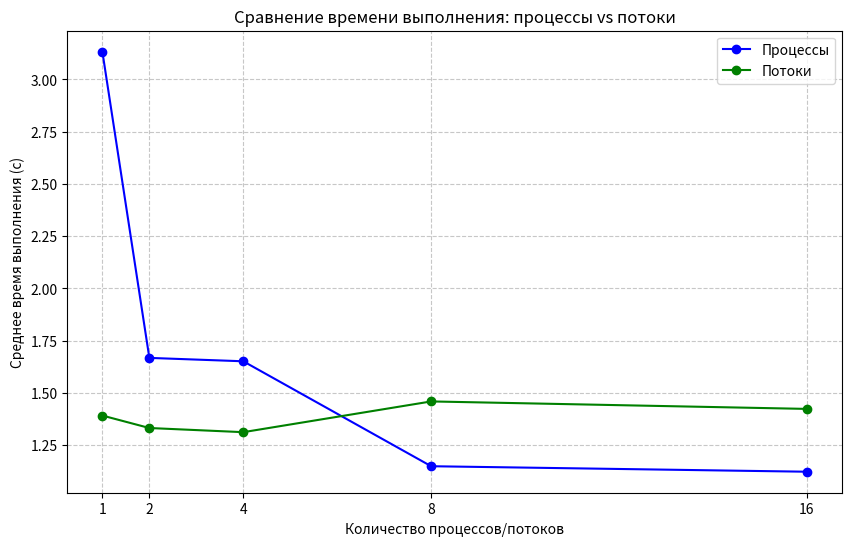

The matplotlib source for this figure:
import matplotlib.pyplot as plt

# Данные для процессов
process_counts = [1, 2, 4, 8, 16]
process_times = [3.132375, 1.667552, 1.651307, 1.149254, 1.122953]  # Средние времена для процессов

# Данные для потоков
thread_counts = [1, 2, 4, 8, 16]
thread_times = [1.391617, 1.332085, 1.312176, 1.459237, 1.423496]  # Средние времена для потоков

# Построение графика
plt.figure(figsize=(10, 6))
plt.plot(process_counts, process_times, marker='o', label='Процессы', color='blue')
plt.plot(thread_counts, thread_times, marker='o', label='Потоки', color='green')

# Настройка графика
plt.title('Сравнение времени выполнения: процессы vs потоки')
plt.xlabel('Количество процессов/потоков')
plt.ylabel('Среднее время выполнения (с)')
plt.xticks(process_counts)
plt.grid(True, linestyle='--', alpha=0.7)
plt.legend()

# Сохранение графика в файл и отображение
plt.savefig('comparison_plot.png', dpi=300)
plt.show()
